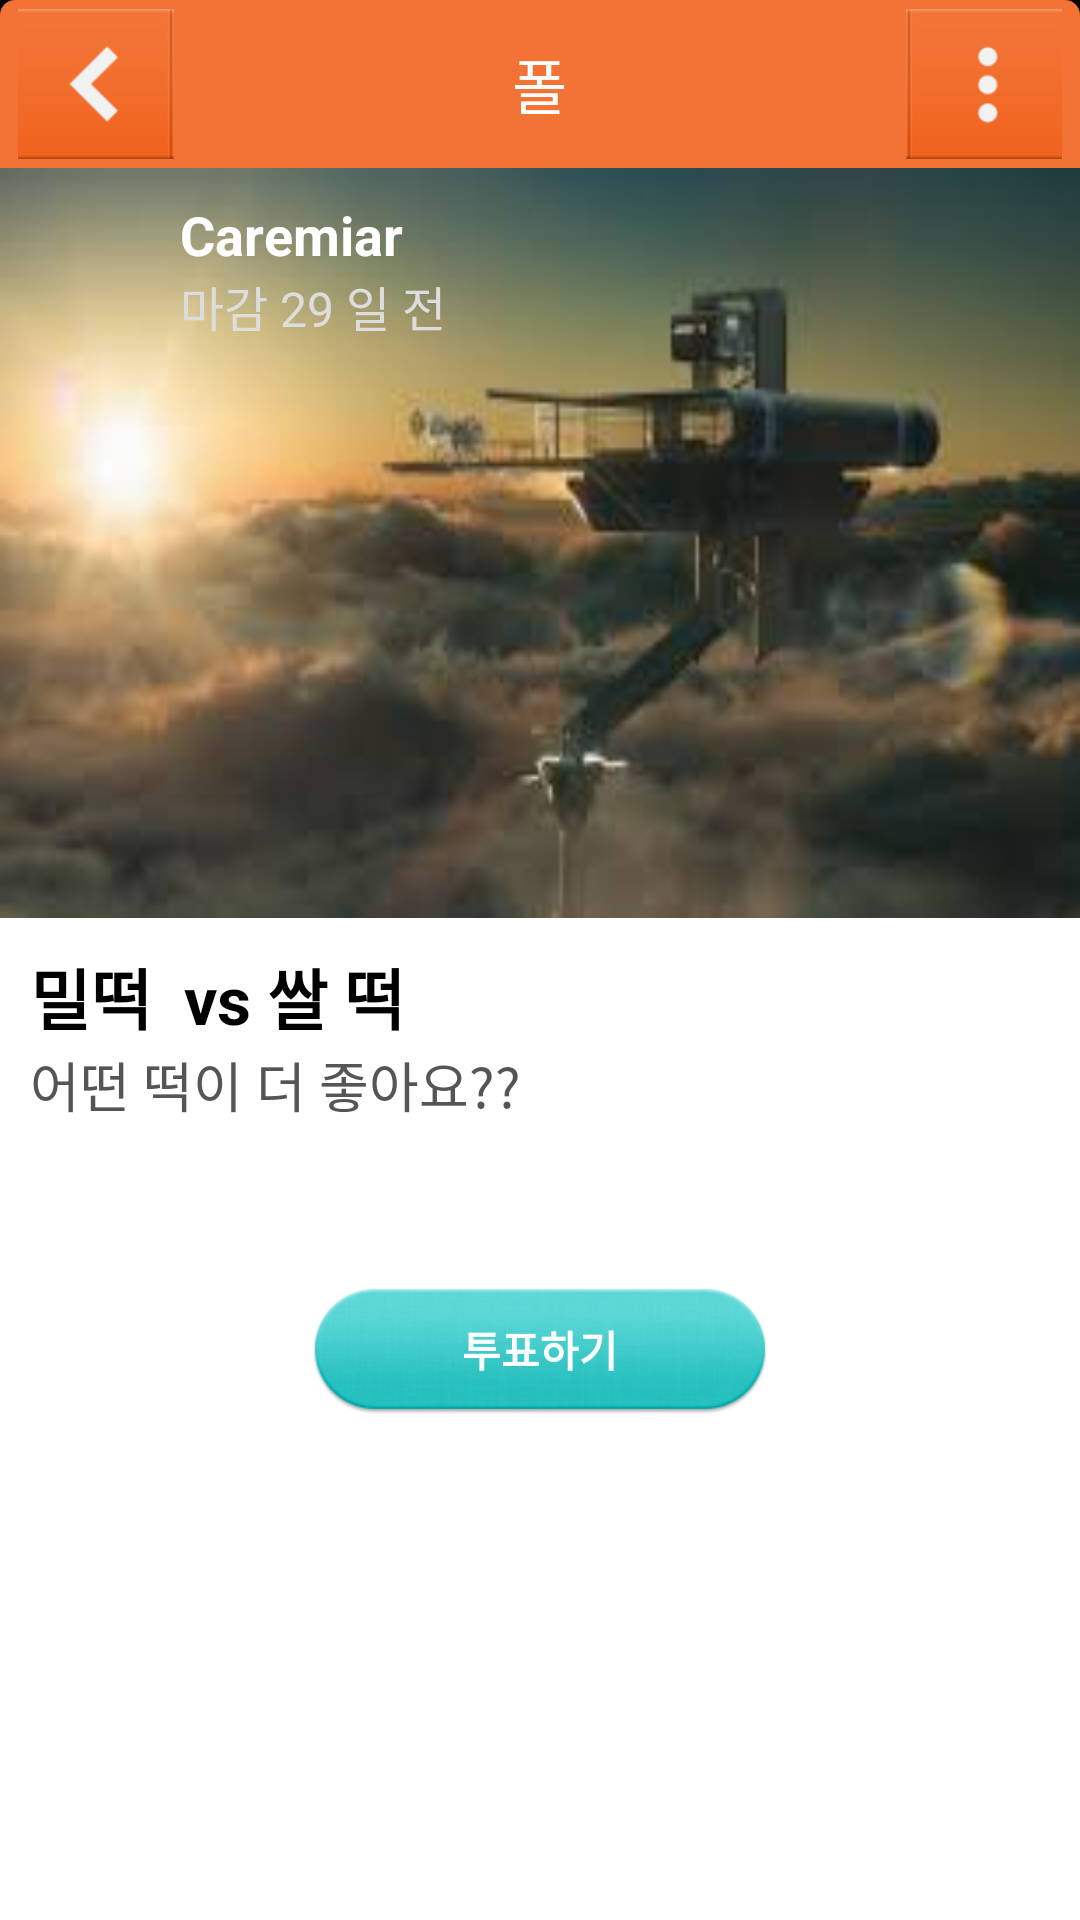

This screen was rendered from an Android layout file. Write that file and the resources it references.
<!-- AndroidManifest.xml: application theme AppTheme -->
<!-- res/layout/activity_poll.xml -->
<?xml version="1.0" encoding="utf-8"?>

<LinearLayout xmlns:android="http://schemas.android.com/apk/res/android"
    android:layout_width="match_parent"
    android:layout_height="match_parent"
    android:orientation="vertical" >

    <include
        android:layout_width="match_parent"
        android:layout_height="wrap_content"
        layout="@layout/poll_nav" />

    <ScrollView
        android:layout_width="match_parent"
        android:layout_height="wrap_content"
        android:background="#ffffff"
        android:scrollbars="@null" >

        <LinearLayout
            android:layout_width="match_parent"
            android:layout_height="wrap_content"
            android:orientation="vertical" >

            <FrameLayout
                android:layout_width="match_parent"
                android:layout_height="250dp" >
                >
                <ImageView
                    android:id="@+id/poll_main_image"
                    android:layout_width="match_parent"
                    android:layout_height="match_parent"
                    android:background="@drawable/test_image"
                    android:scaleType="fitXY" />

                <LinearLayout
                    android:layout_width="match_parent"
                    android:layout_height="wrap_content" >

                    <ImageView
                        android:id="@+id/category_image"
                        android:layout_width="30dp"
                        android:layout_height="30dp"
                        android:layout_gravity="top|center_horizontal"
                        android:layout_marginBottom="10dp"
                        android:layout_marginLeft="20dp"
                        android:layout_marginTop="20dp" >
                    </ImageView>

                    <LinearLayout
                        android:layout_width="match_parent"
                        android:layout_height="wrap_content"
                        android:layout_marginLeft="10dp"
                        android:layout_marginTop="10dp"
                        android:orientation="vertical" >

                        <TextView
                            android:id="@+id/user"
                            android:layout_width="wrap_content"
                            android:layout_height="wrap_content"
                            android:text="Caremiar"
                            android:textColor="#ffffff"
                            android:textSize="18sp"
                            android:textStyle="bold" />

                        <TextView
                            android:id="@+id/expire"
                            android:layout_width="wrap_content"
                            android:layout_height="wrap_content"
                            android:text="마감 29 일 전"
                            android:textColor="#dddddd"
                            android:textSize="16sp" />
                    </LinearLayout>
                </LinearLayout>
            </FrameLayout>

            <FrameLayout
                android:layout_width="match_parent"
                android:layout_height="wrap_content" 
                android:background="#ffffff">

                <LinearLayout
                    android:id="@+id/poll_choice_container"
                    android:layout_width="match_parent"
                    android:layout_height="wrap_content"
                    android:layout_margin="10dp"
                    android:orientation="vertical" >

                    <TextView
                        android:id="@+id/poll_title"
                        android:layout_width="wrap_content"
                        android:layout_height="wrap_content"
                        android:text="밀떡  vs 쌀 떡 "
                        android:textColor="#000000"
                        android:textSize="22sp"
                        android:textStyle="bold" />

                    <TextView
                        android:id="@+id/poll_sub_title"
                        android:layout_width="wrap_content"
                        android:layout_height="wrap_content"
                        android:text="어떤 떡이 더 좋아요?? "
                        android:textColor="#555555"
                        android:textSize="18sp" />

                    <Gallery
                        android:id="@+id/poll_gallery"
                        android:layout_width="match_parent"
                        android:layout_height="match_parent"
                        android:layout_marginBottom="20dp"
                        android:layout_marginTop="15dp"
                        android:animationDuration="1500"
                        android:spacing="5dp" />

                    <Button
                        android:id="@+id/poll_vote_btn"
                        android:layout_width="wrap_content"
                        android:layout_height="wrap_content"
                        android:layout_gravity="center_horizontal"
                        android:layout_marginBottom="30dp"
                        android:layout_marginTop="15dp"
                        android:background="@drawable/hom_btn_vote"
                        android:text="@string/do_poll"
                        android:textColor="#ffffff"
                        android:textStyle="bold" />

                </LinearLayout>

                <LinearLayout
                    android:id="@+id/poll_result_container"
                    android:layout_width="match_parent"
                    android:layout_height="wrap_content"
                    android:layout_margin="10dp"
                    android:background="#ffffff"
                    android:orientation="vertical" >
                </LinearLayout>
            </FrameLayout>
        </LinearLayout>
    </ScrollView>

</LinearLayout>
<!-- res/layout/poll_nav.xml (included above) -->
<?xml version="1.0" encoding="utf-8"?>
<LinearLayout xmlns:android="http://schemas.android.com/apk/res/android"
    android:layout_width="match_parent"
    android:layout_height="wrap_content"
    android:background="#000000"
    android:orientation="vertical" >

    <RelativeLayout
        android:layout_width="fill_parent"
        android:layout_height="wrap_content"
        android:background="@drawable/main_title_gradient_bg"
        android:paddingBottom="3dp"
        android:paddingLeft="6dp"
        android:paddingRight="6dp"
        android:paddingTop="3dp" >

        <Button
            android:id="@+id/backBtn"
            android:layout_width="wrap_content"
            android:layout_height="wrap_content"
            android:layout_alignParentLeft="true"
            android:layout_alignParentTop="true"
            android:background="@drawable/nav_btn_left_back"
            android:textColor="#ffffff" />

        <TextView
            android:id="@+id/mainTitle"
            android:layout_width="wrap_content"
            android:layout_height="wrap_content"
            android:layout_centerInParent="true"
            android:text="@string/poll"
            android:textColor="#ffffff"
            android:textSize="20sp" />

        <Button
            android:id="@+id/reportBtn"
            android:layout_width="wrap_content"
            android:layout_height="wrap_content"
            android:layout_alignParentRight="true"
            android:layout_alignParentTop="true"
            android:background="@drawable/nav_btn_right_more"
            android:textColor="#ffffff" />
    </RelativeLayout>

</LinearLayout>
<!-- resources referenced by this layout -->
<resources>
  <!-- drawable hom_btn_vote: png bitmap (drawable-xhdpi, 29302 bytes) -->
  <!-- drawable main_title_gradient_bg (drawable) -->
  <?xml version="1.0" encoding="utf-8"?>
  <shape xmlns:android="http://schemas.android.com/apk/res/android"
      android:shape="rectangle" >
  	
      <corners android:topLeftRadius="15px" 
          android:topRightRadius="15px"/>
      <solid android:color="#f27335" />
  </shape>
  <!-- drawable nav_btn_left_back: png bitmap (drawable-xhdpi, 3729 bytes) -->
  <!-- drawable nav_btn_right_more: png bitmap (drawable-xhdpi, 3916 bytes) -->
  <!-- drawable test_image: jpg bitmap (drawable-xhdpi, 5139 bytes) -->
  <string name="do_poll">투표하기</string>
  <string name="poll">폴</string>
  <style name="AppTheme" parent="android:Theme.Light" />
</resources>
